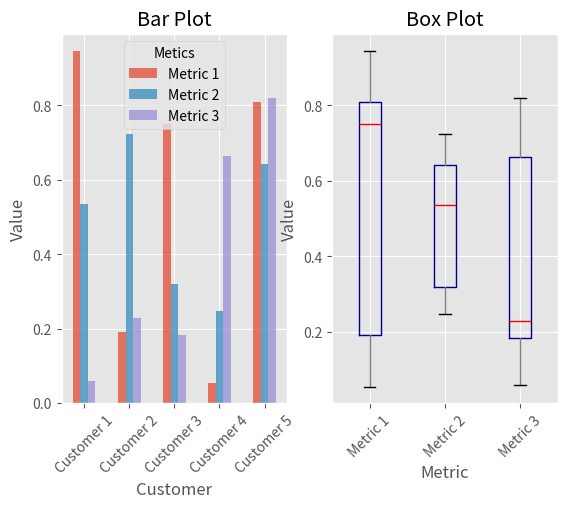

Reproduce this figure in Python.
#!/usr/bin/env python3
#-*- coding: utf-8 -*-
import pandas as pd
import numpy as np
import matplotlib.pyplot as plt
# 차트 스타일을 ggplot 형태로 설정
plt.style.use('ggplot')
# 일행 2열로 화면 나누기
fig, axes = plt.subplots(nrows=1, ncols=2)
# 상위 그래프와 하위 그래프로 나누어서 변수 지정
# ravel() 분배해주는 함수?
ax1, ax2 = axes.ravel()
# 데이터 생성
data_frame = pd.DataFrame(np.random.rand(5, 3), index=['Customer 1', 'Customer 2', 'Customer 3', 'Customer 4', 'Customer 5'], columns=pd.Index(['Metric 1', 'Metric 2', 'Metric 3'], name='Metics'))
# pandas의 dataFrame 형태의 데이터를 막대 그래프로 변경
data_frame.plot(kind='bar', ax=ax1, alpha=0.75, title='Bar Plot')
# 차트의 라벨 속성 변경
# setp()는 차트의 속성을 변경하는 함수이다
plt.setp(ax1.get_xticklabels(), rotation=45, fontsize=10)
# 차트의 라벨 속성 변경
plt.setp(ax1.get_yticklabels(), rotation=0, fontsize=10)
# x축의 라벨 설정
ax1.set_xlabel('Customer')
# y축의 라벨 설정
ax1.set_ylabel('Value')
# x축의 라벨의 위치를 아래로 설정
ax1.xaxis.set_ticks_position('bottom')
# y축의 라벨의 위치를 왼쪽으로 설정
ax1.yaxis.set_ticks_position('left')
# 색상을 dictionary 타입으로 생성
colors = dict(boxes='DarkBlue', whiskers='Gray', medians="Red", caps='Black')
# pandas의 dataFrame 형태의 데이터를 박스 그래프로 변경
data_frame.plot(kind='box', color=colors, sym='r.', ax=ax2, title='Box Plot')
# 차트의 라벨 속성 변경
plt.setp(ax2.get_xticklabels(), rotation=45, fontsize=10)
# 차트의 라벨 속성 변경
plt.setp(ax2.get_yticklabels(), rotation=0, fontsize=10)
# x축의 라벨 설정
ax2.set_xlabel('Metric')
# y축의 라벨 설정
ax2.set_ylabel('Value')
# x축의 라벨의 위치를 아래로 설정
ax2.xaxis.set_ticks_position('bottom')
# y축의 라벨의 위치를 왼쪽으로 설정
ax2.yaxis.set_ticks_position('left')
# 차트 저장 해상도 400 여백을 타이트하게 설정하여 저장
plt.savefig('pandas_plots.png', dpi=400, bbox_inches='tight')
# 차트 보여주기
plt.show()

